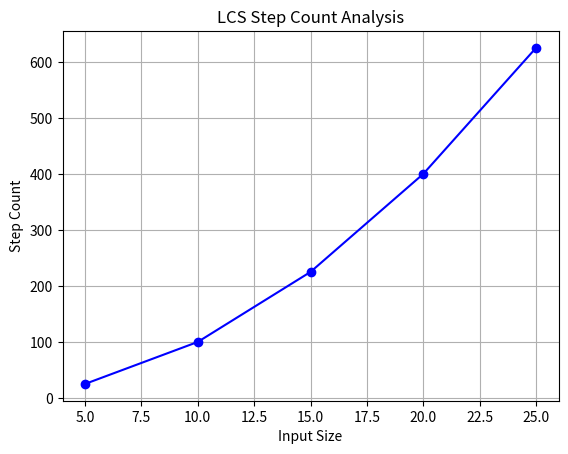

Source code (Python):
import matplotlib.pyplot as plt  
input_sizes = [5, 10, 15, 20, 25]
steps = [25, 100, 225, 400, 625]
    
plt.plot(input_sizes, steps, marker='o', linestyle='-', color='b')
plt.xlabel('Input Size')
plt.ylabel('Step Count')
plt.title('LCS Step Count Analysis')
plt.grid()
plt.show()